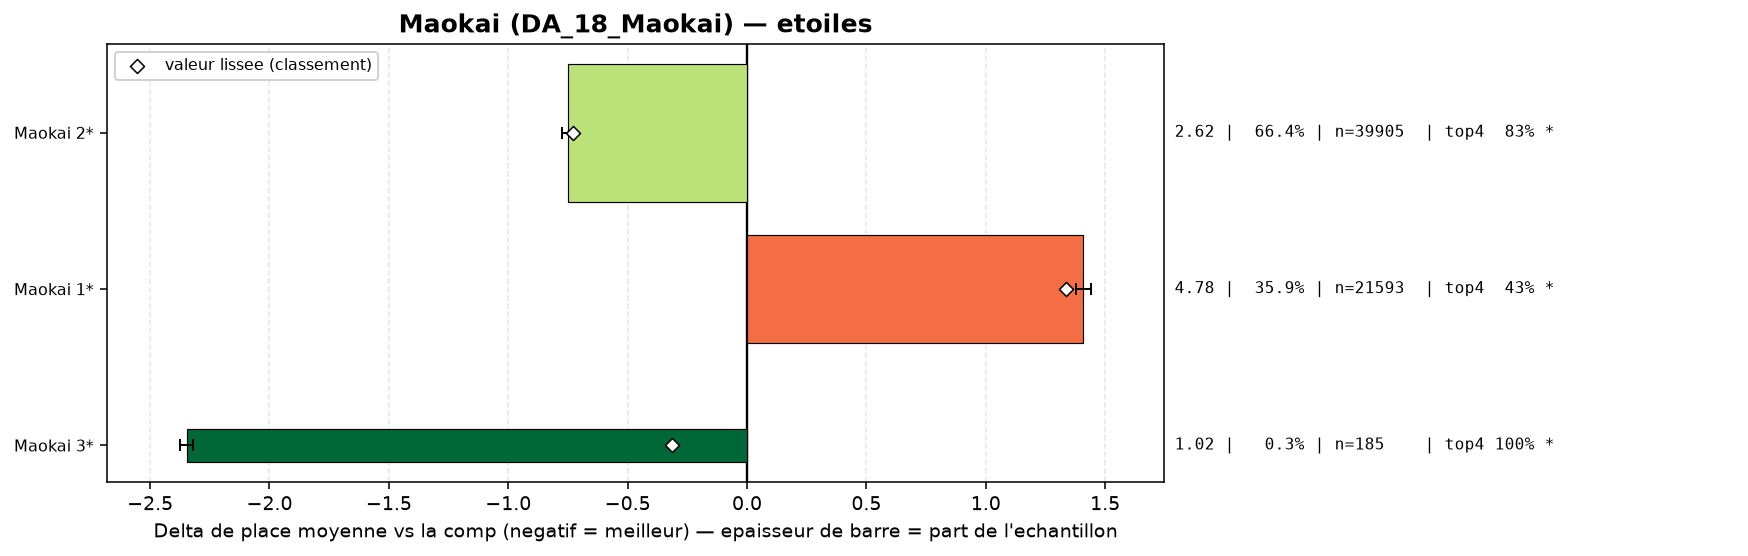

Source data for this figure (header and first rows):
group, label, n, share, avg_place, shrunk_avg, score, d_avg, d_avg_pess, impact, d_top4, win, top2, top4, sd, z, p, significant
populaire, Maokai 2*, 39905, 0.6637, 2.618, 2.64, -0.729, -0.751, -0.726, 0.4836, 0.1411, 0.3723, 0.5905, 0.8346, 1.79, -59.82, 0.0, True
populaire, Maokai 3*, 185, 0.003077, 1.022, 3.056, -0.313, -2.347, -2.32, 0.001, 0.3065, 0.9784, 1.0, 1.0, 0.145, -169.6, 0.0, True
populaire, Maokai 1*, 21593, 0.3591, 4.777, 4.703, 1.334, 1.408, 1.376, -0.479, -0.2637, 0.0834, 0.1708, 0.4298, 2.068, 84.9, 0.0, True
